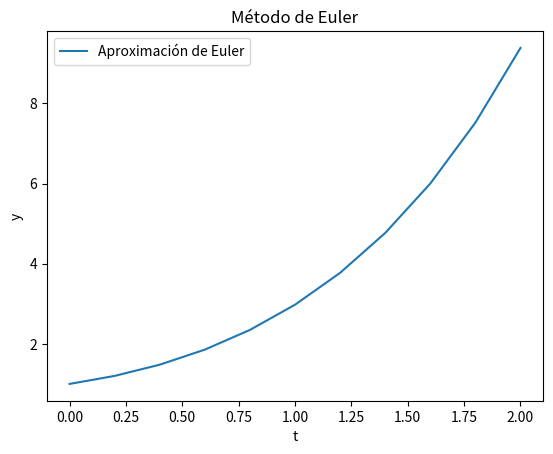

Generate this figure with matplotlib:
import numpy as np
import matplotlib.pyplot as plt
from tabulate import tabulate
import sympy as sp

def euler(f_sym, initial_point, end, steps, precision=5):
    x_sym, y_sym = sp.symbols('x y')
    f = sp.lambdify((x_sym, y_sym), f_sym, 'numpy')
    h = (end - initial_point[0]) / steps
    x = np.zeros(steps + 1)
    y = np.zeros(steps + 1)
    x[0] = initial_point[0]
    y[0] = initial_point[1]
    data = [["t", "y"]]
    data.append([round(x[0], precision), round(y[0], precision)])
    for i in range(1, steps + 1):
        x[i] = x[i - 1] + h
        y[i] = y[i - 1] + h * f(x[i - 1], y[i - 1])
        data.append([round(x[i], precision), round(y[i], precision)])
    print(tabulate(data, headers="firstrow", tablefmt="grid"))
    plot_euler(x, y)

def plot_euler(x, y):
    plt.plot(x, y, label='Aproximación de Euler')
    plt.xlabel('t')
    plt.ylabel('y')
    plt.legend()
    plt.title('Método de Euler')
    plt.show()

def main():
    x, y = sp.symbols('x y')
    f = x + y
    initial_point = (0, 1)
    end = 2
    steps = 10
    precision = 5
    euler(f, initial_point, end, steps, precision)

if __name__ == "__main__":
    main()
